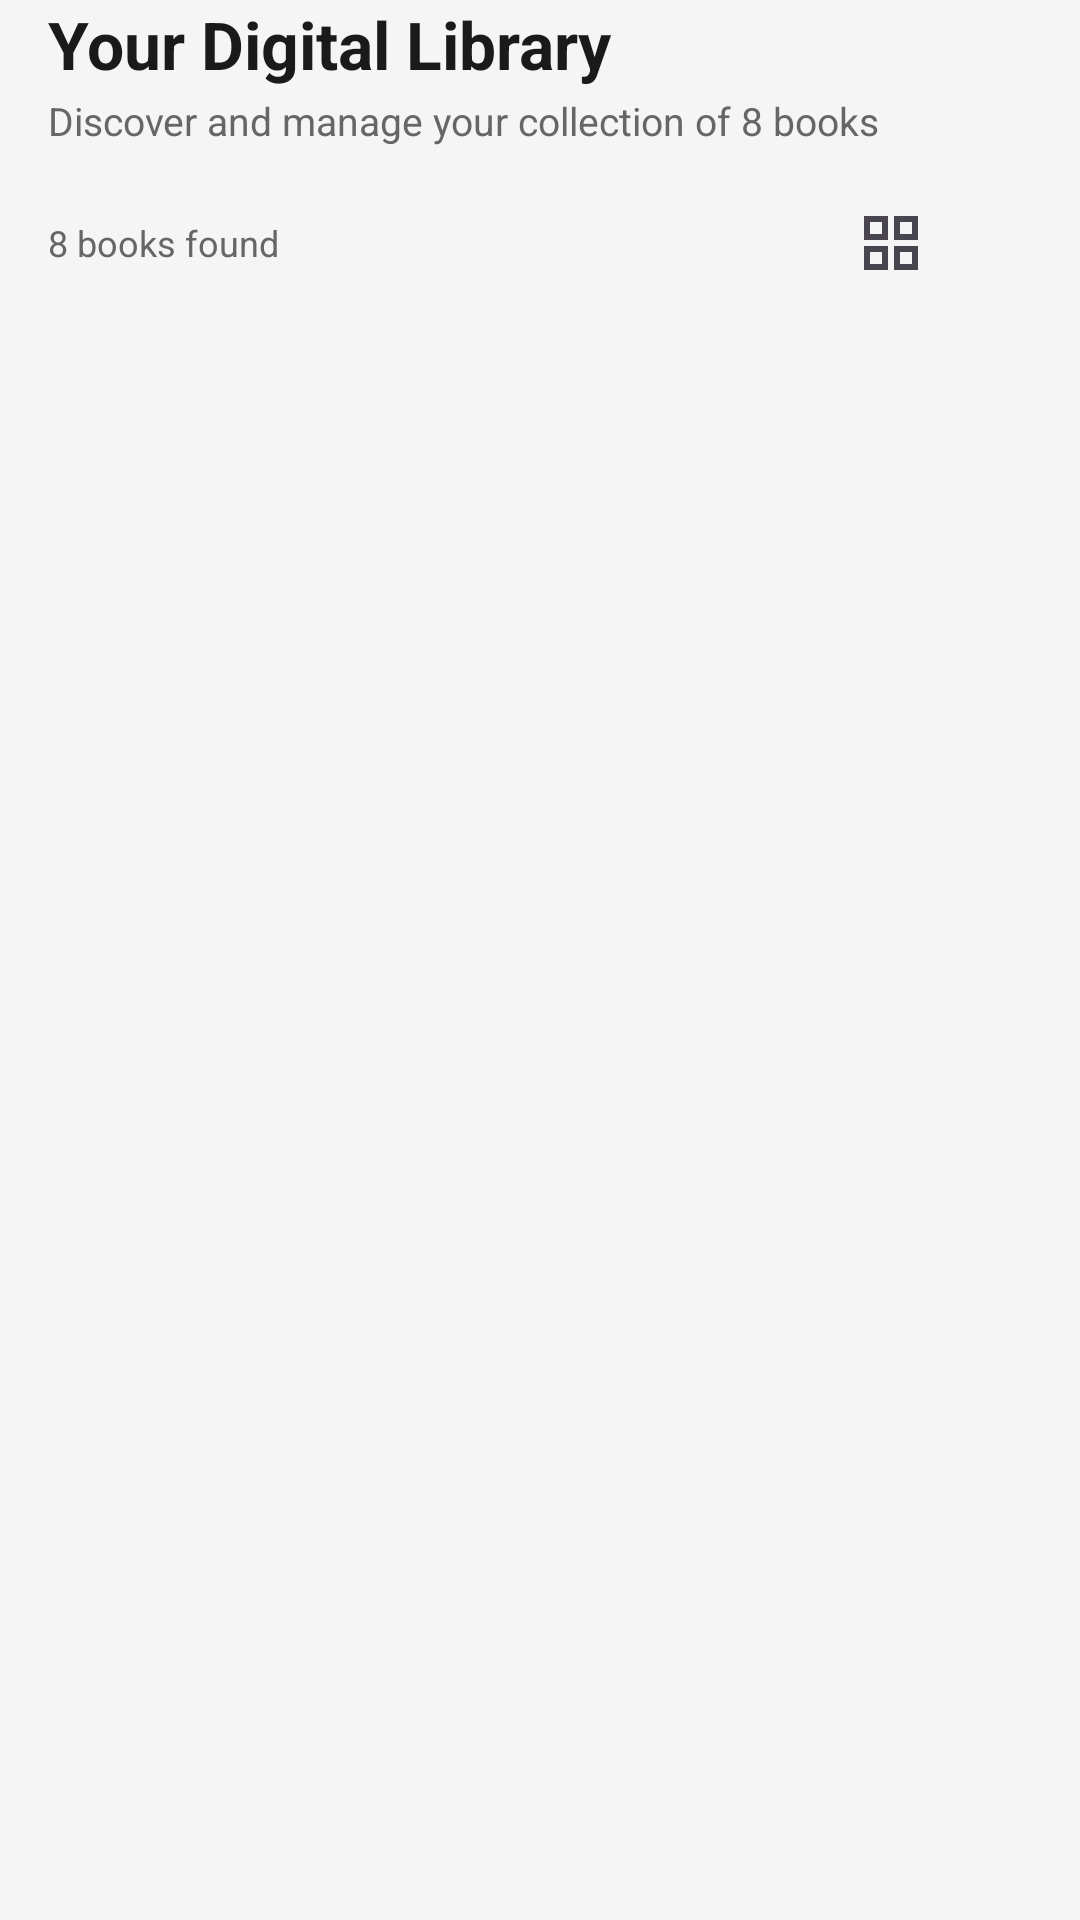

Write the Android layout XML for this screen, with the resource values it uses.
<!-- AndroidManifest.xml: application theme Theme.Bookcom -->
<!-- res/layout/fragment_home.xml -->
<?xml version="1.0" encoding="utf-8"?>
<LinearLayout
    xmlns:android="http://schemas.android.com/apk/res/android"
    xmlns:app="http://schemas.android.com/apk/res-auto"
    xmlns:tools="http://schemas.android.com/tools"
    android:layout_width="match_parent"
    android:layout_height="match_parent"
    android:orientation="vertical"
    android:background="@color/main_background">

    
    <androidx.core.widget.NestedScrollView
        android:layout_width="match_parent"
        android:layout_height="match_parent"
        android:fillViewport="true">

        <LinearLayout
            android:layout_width="match_parent"
            android:layout_height="wrap_content"
            android:orientation="vertical"
            android:paddingStart="16dp"
            android:paddingEnd="16dp"
            android:paddingBottom="16dp">

            
            <TextView
                android:layout_width="wrap_content"
                android:layout_height="wrap_content"
                android:text="@string/title_your_digital_library"
                android:textColor="@color/text_primary"
                android:textSize="22sp"
                android:textStyle="bold" />

            <TextView
                android:id="@+id/tv_subtitle"
                android:layout_width="wrap_content"
                android:layout_height="wrap_content"
                android:text="Discover and manage your collection of 8 books"
                android:textColor="@color/text_secondary"
                android:textSize="13sp"
                android:layout_marginTop="2dp" />

            
            <LinearLayout
                android:layout_width="match_parent"
                android:layout_height="wrap_content"
                android:orientation="horizontal"
                android:gravity="center_vertical"
                android:layout_marginTop="16dp">

                
                <TextView
                    android:id="@+id/tv_books_count"
                    android:layout_width="wrap_content"
                    android:layout_height="wrap_content"
                    android:text="8 books found"
                    android:textColor="@color/text_secondary"
                    android:textSize="12sp" />

                <View
                    android:layout_width="0dp"
                    android:layout_height="0dp"
                    android:layout_weight="1" />

                
                <LinearLayout
                    android:layout_width="wrap_content"
                    android:layout_height="32dp"
                    android:orientation="horizontal"
                    android:background="@drawable/bg_icon_button"
                    android:padding="3dp">

                    <ImageButton
                        android:id="@+id/btn_grid_view"
                        android:layout_width="28dp"
                        android:layout_height="match_parent"
                        android:src="@drawable/ic_grid"
                        android:background="@drawable/bg_category_tag"
                        android:contentDescription="@string/cd_grid_view"
                        android:padding="5dp" />

                    <ImageButton
                        android:id="@+id/btn_list_view"
                        android:layout_width="28dp"
                        android:layout_height="match_parent"
                        android:src="@drawable/ic_list"
                        android:background="@android:color/transparent"
                        android:contentDescription="@string/cd_list_view"
                        android:padding="5dp"
                        android:layout_marginStart="2dp" />
                </LinearLayout>
            </LinearLayout>

            
            <androidx.recyclerview.widget.RecyclerView
                android:id="@+id/rv_books"
                android:layout_width="match_parent"
                android:layout_height="wrap_content"
                android:layout_marginTop="12dp"
                android:nestedScrollingEnabled="false"
                android:clipToPadding="false"
                tools:listitem="@layout/item_book_card" />

        </LinearLayout>
    </androidx.core.widget.NestedScrollView>
</LinearLayout>
<!-- res/layout/item_book_card.xml (included above) -->
<?xml version="1.0" encoding="utf-8"?>
<androidx.cardview.widget.CardView
    xmlns:android="http://schemas.android.com/apk/res/android"
    xmlns:app="http://schemas.android.com/apk/res-auto"
    xmlns:tools="http://schemas.android.com/tools"
    android:layout_width="match_parent"
    android:layout_height="wrap_content"
    app:cardBackgroundColor="@color/card_background"
    app:cardCornerRadius="12dp"
    app:cardElevation="2dp"
    android:layout_margin="4dp">

    <LinearLayout
        android:layout_width="match_parent"
        android:layout_height="wrap_content"
        android:orientation="vertical">

        
        <FrameLayout
            android:layout_width="match_parent"
            android:layout_height="140dp">

            
            <ImageView
                android:id="@+id/iv_book_cover"
                android:layout_width="match_parent"
                android:layout_height="match_parent"
                android:scaleType="centerCrop"
                android:contentDescription="@string/cd_book_cover"
                tools:background="@drawable/placeholder_book_1" />

            
            <TextView
                android:id="@+id/tv_category"
                android:layout_width="wrap_content"
                android:layout_height="wrap_content"
                android:layout_gravity="top|end"
                android:layout_margin="8dp"
                style="@style/CategoryTagStyle"
                tools:text="Fiction" />

            
            <ImageButton
                android:id="@+id/btn_delete"
                android:layout_width="32dp"
                android:layout_height="32dp"
                android:layout_gravity="top|start"
                android:layout_margin="8dp"
                android:background="@drawable/bg_delete_button"
                android:src="@drawable/ic_delete"
                android:padding="6dp"
                android:visibility="gone"
                app:tint="@color/white"
                android:contentDescription="Delete Download" />
        </FrameLayout>

        
        <LinearLayout
            android:layout_width="match_parent"
            android:layout_height="wrap_content"
            android:orientation="vertical"
            android:padding="8dp">

            <TextView
                android:id="@+id/tv_book_title"
                android:layout_width="match_parent"
                android:layout_height="wrap_content"
                android:textSize="13sp"
                android:textStyle="bold"
                android:textColor="@color/text_primary"
                android:maxLines="2"
                android:ellipsize="end"
                tools:text="Book Title" />

            <TextView
                android:id="@+id/tv_book_author"
                android:layout_width="match_parent"
                android:layout_height="wrap_content"
                android:textSize="11sp"
                android:textColor="@color/text_secondary"
                android:maxLines="1"
                android:ellipsize="end"
                android:layout_marginTop="2dp"
                tools:text="Author Name" />
        </LinearLayout>

        
        <LinearLayout
            android:layout_width="match_parent"
            android:layout_height="wrap_content"
            android:orientation="horizontal"
            android:gravity="center_vertical"
            android:padding="8dp">

            
            <LinearLayout
                android:id="@+id/btn_read"
                android:layout_width="0dp"
                android:layout_height="36dp"
                android:layout_weight="1"
                android:background="@drawable/bg_button_read"
                android:gravity="center"
                android:orientation="horizontal">

                <ImageView
                    android:layout_width="14dp"
                    android:layout_height="14dp"
                    android:src="@drawable/ic_download"
                    android:contentDescription="@null" />

                <TextView
                    android:layout_width="wrap_content"
                    android:layout_height="wrap_content"
                    android:text="@string/action_read"
                    android:textColor="@color/white"
                    android:textSize="12sp"
                    android:layout_marginStart="4dp" />
            </LinearLayout>

            
            <FrameLayout
                android:id="@+id/btn_favorite"
                android:layout_width="36dp"
                android:layout_height="36dp"
                android:layout_marginStart="8dp"
                android:background="@drawable/bg_favorite_button">

                <ImageView
                    android:id="@+id/iv_favorite"
                    android:layout_width="18dp"
                    android:layout_height="18dp"
                    android:layout_gravity="center"
                    android:src="@drawable/ic_favorite_outline"
                    android:contentDescription="@string/cd_favorite" />
            </FrameLayout>
        </LinearLayout>
    </LinearLayout>

</androidx.cardview.widget.CardView>
<!-- resources referenced by this layout -->
<resources>
  <color name="card_background">#FFFFFF</color>
  <color name="main_background">#F5F5F5</color>
  <color name="text_primary">#1A1A1A</color>
  <color name="text_secondary">#666666</color>
  <color name="white">#FFFFFFFF</color>
  <!-- drawable bg_button_read (drawable) -->
  <?xml version="1.0" encoding="utf-8"?>
  <shape xmlns:android="http://schemas.android.com/apk/res/android"
      android:shape="rectangle">
      <solid android:color="@color/ph_yellow" />
      <corners android:radius="8dp" />
  </shape>
  <!-- drawable bg_delete_button (drawable) -->
  <?xml version="1.0" encoding="utf-8"?>
  <shape xmlns:android="http://schemas.android.com/apk/res/android"
      android:shape="oval">
      <solid android:color="@android:color/transparent" />
      <stroke
          android:width="1dp"
          android:color="#FF4444" />
  </shape>
  <!-- drawable bg_favorite_button (drawable) -->
  <?xml version="1.0" encoding="utf-8"?>
  <shape xmlns:android="http://schemas.android.com/apk/res/android"
      android:shape="rectangle">
      <solid android:color="@color/card_background_light" />
      <corners android:radius="8dp" />
  </shape>
  <!-- drawable ic_grid (drawable) -->
  <?xml version="1.0" encoding="utf-8"?>
  <vector xmlns:android="http://schemas.android.com/apk/res/android"
      android:width="24dp"
      android:height="24dp"
      android:viewportWidth="24"
      android:viewportHeight="24"
      android:tint="?attr/colorControlNormal">
      <path
          android:fillColor="@android:color/white"
          android:pathData="M3,3v8h8V3H3zM9,9H5V5h4v4zM3,13v8h8v-8H3zM9,19H5v-4h4v4zM13,3v8h8V3h-8zM19,9h-4V5h4v4zM13,13v8h8v-8h-8zM19,19h-4v-4h4v4z"/>
  </vector>
  <!-- drawable placeholder_book_1 (drawable) -->
  <?xml version="1.0" encoding="utf-8"?>
  <shape xmlns:android="http://schemas.android.com/apk/res/android"
      android:shape="rectangle">
      <gradient
          android:angle="135"
          android:startColor="#1A237E"
          android:centerColor="#303F9F"
          android:endColor="#3F51B5"
          android:type="linear" />
      <corners android:radius="8dp" />
  </shape>
  <string name="action_read">Read</string>
  <string name="cd_book_cover">Book Cover</string>
  <string name="cd_favorite">Add to Favorites</string>
  <string name="cd_grid_view">Grid View</string>
  <string name="cd_list_view">List View</string>
  <string name="title_your_digital_library">Your Digital Library</string>
  <style name="CategoryTagStyle">
          <item name="android:background">@drawable/bg_category_tag</item>
          <item name="android:textColor">@color/black</item> 
          <item name="android:textSize">10sp</item>
          <item name="android:paddingStart">8dp</item>
          <item name="android:paddingEnd">8dp</item>
          <item name="android:paddingTop">3dp</item>
          <item name="android:paddingBottom">3dp</item>
      </style>
  <style name="Theme.Bookcom" parent="Base.Theme.Bookcom" />
  <color name="ph_yellow">#FF9900</color>
  <color name="card_background_light">#F0F0F0</color>
  <color name="black">#FF000000</color>
  <style name="Base.Theme.Bookcom" parent="Theme.Material3.DayNight.NoActionBar">
          
          <item name="colorPrimary">@color/primary</item>
          <item name="colorPrimaryDark">@color/primary_dark</item>
          <item name="colorAccent">@color/primary</item>
          
          
          <item name="android:windowBackground">@color/main_background</item>
          
          
          <item name="android:statusBarColor">@color/sidebar_background</item>
          <item name="android:navigationBarColor">@color/sidebar_background</item>
  
          
          <item name="android:windowLightStatusBar" tools:targetApi="m">true</item>
          <item name="android:windowLightNavigationBar" tools:targetApi="o">true</item>
      </style>
  <color name="primary">@color/ph_yellow</color>
  <color name="primary_dark">@color/ph_yellow_dark</color>
  <color name="sidebar_background">#FFFFFF</color>
  <color name="ph_yellow_dark">#E68A00</color>
</resources>
